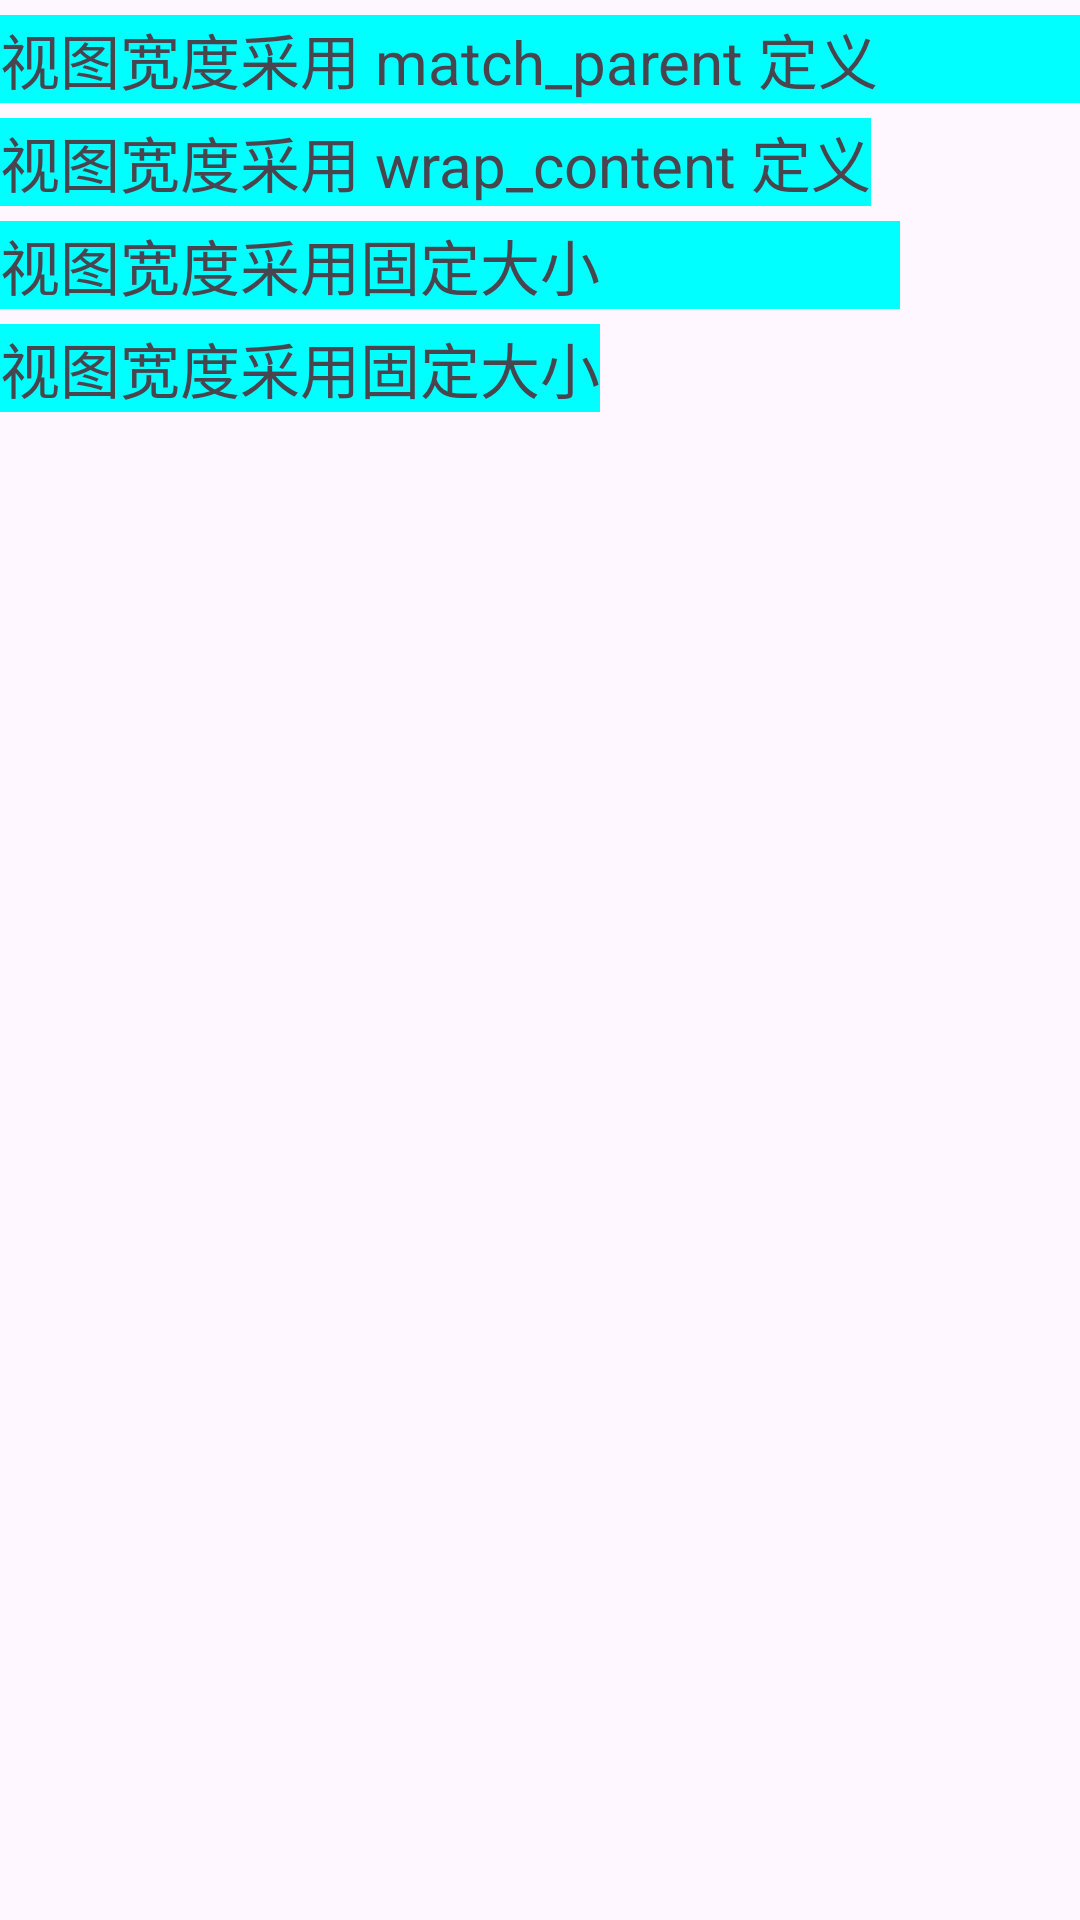

The Android layout XML behind this screen, and the referenced resources:
<!-- AndroidManifest.xml: activity theme Theme.MyApplicationByJava -->
<!-- res/layout/activity_view_border.xml -->
<LinearLayout
    xmlns:android="http://schemas.android.com/apk/res/android"
    android:layout_width="match_parent"
    android:layout_height="match_parent"
    android:orientation="vertical">

    <TextView
        android:layout_width="match_parent"
        android:layout_height="wrap_content"
        android:text="视图宽度采用 match_parent 定义"
        android:layout_marginTop="5dp"
        android:background="#00ffff"
        android:textSize="20dp"/>

    <TextView
        android:layout_width="wrap_content"
        android:layout_height="wrap_content"
        android:layout_marginTop="5dp"
        android:text="视图宽度采用 wrap_content 定义"
        android:background="#00ffff"
        android:textSize="20sp"/>
    <TextView
        android:layout_width="300dp"
        android:layout_marginTop="5dp"
        android:layout_height="wrap_content"
        android:text="视图宽度采用固定大小"
        android:background="#00ffff"
        android:textSize="20sp"/>
    <TextView
        android:id="@+id/tv_code"
        android:layout_marginTop="5dp"
        android:layout_width="wrap_content"
        android:layout_height="wrap_content"
        android:text="视图宽度采用固定大小"
        android:background="#00ffff"
        android:textSize="20sp"/>
</LinearLayout>
<!-- resources referenced by this layout -->
<resources>
  <style name="Theme.MyApplicationByJava" parent="Base.Theme.MyApplicationByJava" />
  <style name="Base.Theme.MyApplicationByJava" parent="Theme.Material3.DayNight.NoActionBar">
          
          
      </style>
</resources>
